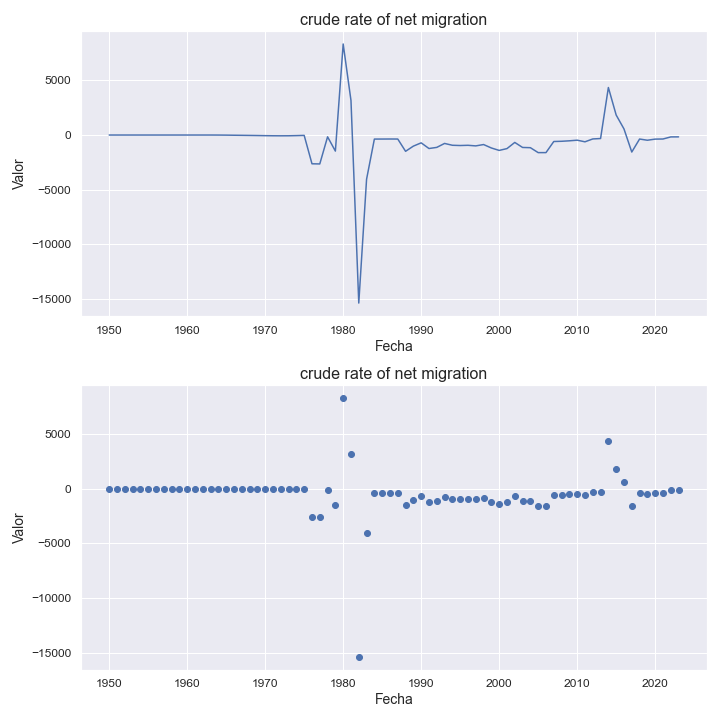

The file beside this chart, header and first rows:
indicatorshortname, locationid, location, iso2, timeid, time, value
crude rate of net migration, 120, cameroon, cm, 1, 1950, 0.0
crude rate of net migration, 120, cameroon, cm, 2, 1951, 0.0
crude rate of net migration, 120, cameroon, cm, 3, 1952, 0.0
crude rate of net migration, 120, cameroon, cm, 4, 1953, 0.0
crude rate of net migration, 120, cameroon, cm, 5, 1954, 0.0
crude rate of net migration, 120, cameroon, cm, 6, 1955, 0.0
crude rate of net migration, 120, cameroon, cm, 7, 1956, 0.0
crude rate of net migration, 120, cameroon, cm, 8, 1957, 0.0
crude rate of net migration, 120, cameroon, cm, 9, 1958, 0.0
crude rate of net migration, 120, cameroon, cm, 10, 1959, 0.0
crude rate of net migration, 120, cameroon, cm, 11, 1960, 0.0
crude rate of net migration, 120, cameroon, cm, 12, 1961, 0.0
crude rate of net migration, 120, cameroon, cm, 13, 1962, 0.0
crude rate of net migration, 120, cameroon, cm, 14, 1963, 0.0
crude rate of net migration, 120, cameroon, cm, 15, 1964, -3.0
crude rate of net migration, 120, cameroon, cm, 16, 1965, -9.0
crude rate of net migration, 120, cameroon, cm, 17, 1966, -19.0
crude rate of net migration, 120, cameroon, cm, 18, 1967, -27.0
crude rate of net migration, 120, cameroon, cm, 19, 1968, -36.0
crude rate of net migration, 120, cameroon, cm, 20, 1969, -46.0
crude rate of net migration, 120, cameroon, cm, 21, 1970, -58.0
crude rate of net migration, 120, cameroon, cm, 22, 1971, -67.0
crude rate of net migration, 120, cameroon, cm, 23, 1972, -71.0
crude rate of net migration, 120, cameroon, cm, 24, 1973, -68.0
crude rate of net migration, 120, cameroon, cm, 25, 1974, -53.0
crude rate of net migration, 120, cameroon, cm, 26, 1975, -33.0
crude rate of net migration, 120, cameroon, cm, 27, 1976, -2627
crude rate of net migration, 120, cameroon, cm, 28, 1977, -2641
crude rate of net migration, 120, cameroon, cm, 29, 1978, -162.0
crude rate of net migration, 120, cameroon, cm, 30, 1979, -1467
crude rate of net migration, 120, cameroon, cm, 31, 1980, 8317
crude rate of net migration, 120, cameroon, cm, 32, 1981, 3159
crude rate of net migration, 120, cameroon, cm, 33, 1982, -15351
crude rate of net migration, 120, cameroon, cm, 34, 1983, -4036
crude rate of net migration, 120, cameroon, cm, 35, 1984, -369.0
crude rate of net migration, 120, cameroon, cm, 36, 1985, -367.0
crude rate of net migration, 120, cameroon, cm, 37, 1986, -363.0
crude rate of net migration, 120, cameroon, cm, 38, 1987, -366.0
crude rate of net migration, 120, cameroon, cm, 39, 1988, -1487
crude rate of net migration, 120, cameroon, cm, 40, 1989, -1013
crude rate of net migration, 120, cameroon, cm, 41, 1990, -714.0
crude rate of net migration, 120, cameroon, cm, 42, 1991, -1232
crude rate of net migration, 120, cameroon, cm, 43, 1992, -1129
crude rate of net migration, 120, cameroon, cm, 44, 1993, -768.0
crude rate of net migration, 120, cameroon, cm, 45, 1994, -935.0
crude rate of net migration, 120, cameroon, cm, 46, 1995, -958.0
crude rate of net migration, 120, cameroon, cm, 47, 1996, -938.0
crude rate of net migration, 120, cameroon, cm, 48, 1997, -992.0
crude rate of net migration, 120, cameroon, cm, 49, 1998, -869.0
crude rate of net migration, 120, cameroon, cm, 50, 1999, -1183
crude rate of net migration, 120, cameroon, cm, 51, 2000, -1405
crude rate of net migration, 120, cameroon, cm, 52, 2001, -1239
crude rate of net migration, 120, cameroon, cm, 53, 2002, -676.0
crude rate of net migration, 120, cameroon, cm, 54, 2003, -1135
crude rate of net migration, 120, cameroon, cm, 55, 2004, -1156
crude rate of net migration, 120, cameroon, cm, 56, 2005, -1607
crude rate of net migration, 120, cameroon, cm, 57, 2006, -1606
crude rate of net migration, 120, cameroon, cm, 58, 2007, -592.0
crude rate of net migration, 120, cameroon, cm, 59, 2008, -571.0
crude rate of net migration, 120, cameroon, cm, 60, 2009, -528.0
... 14 more rows
